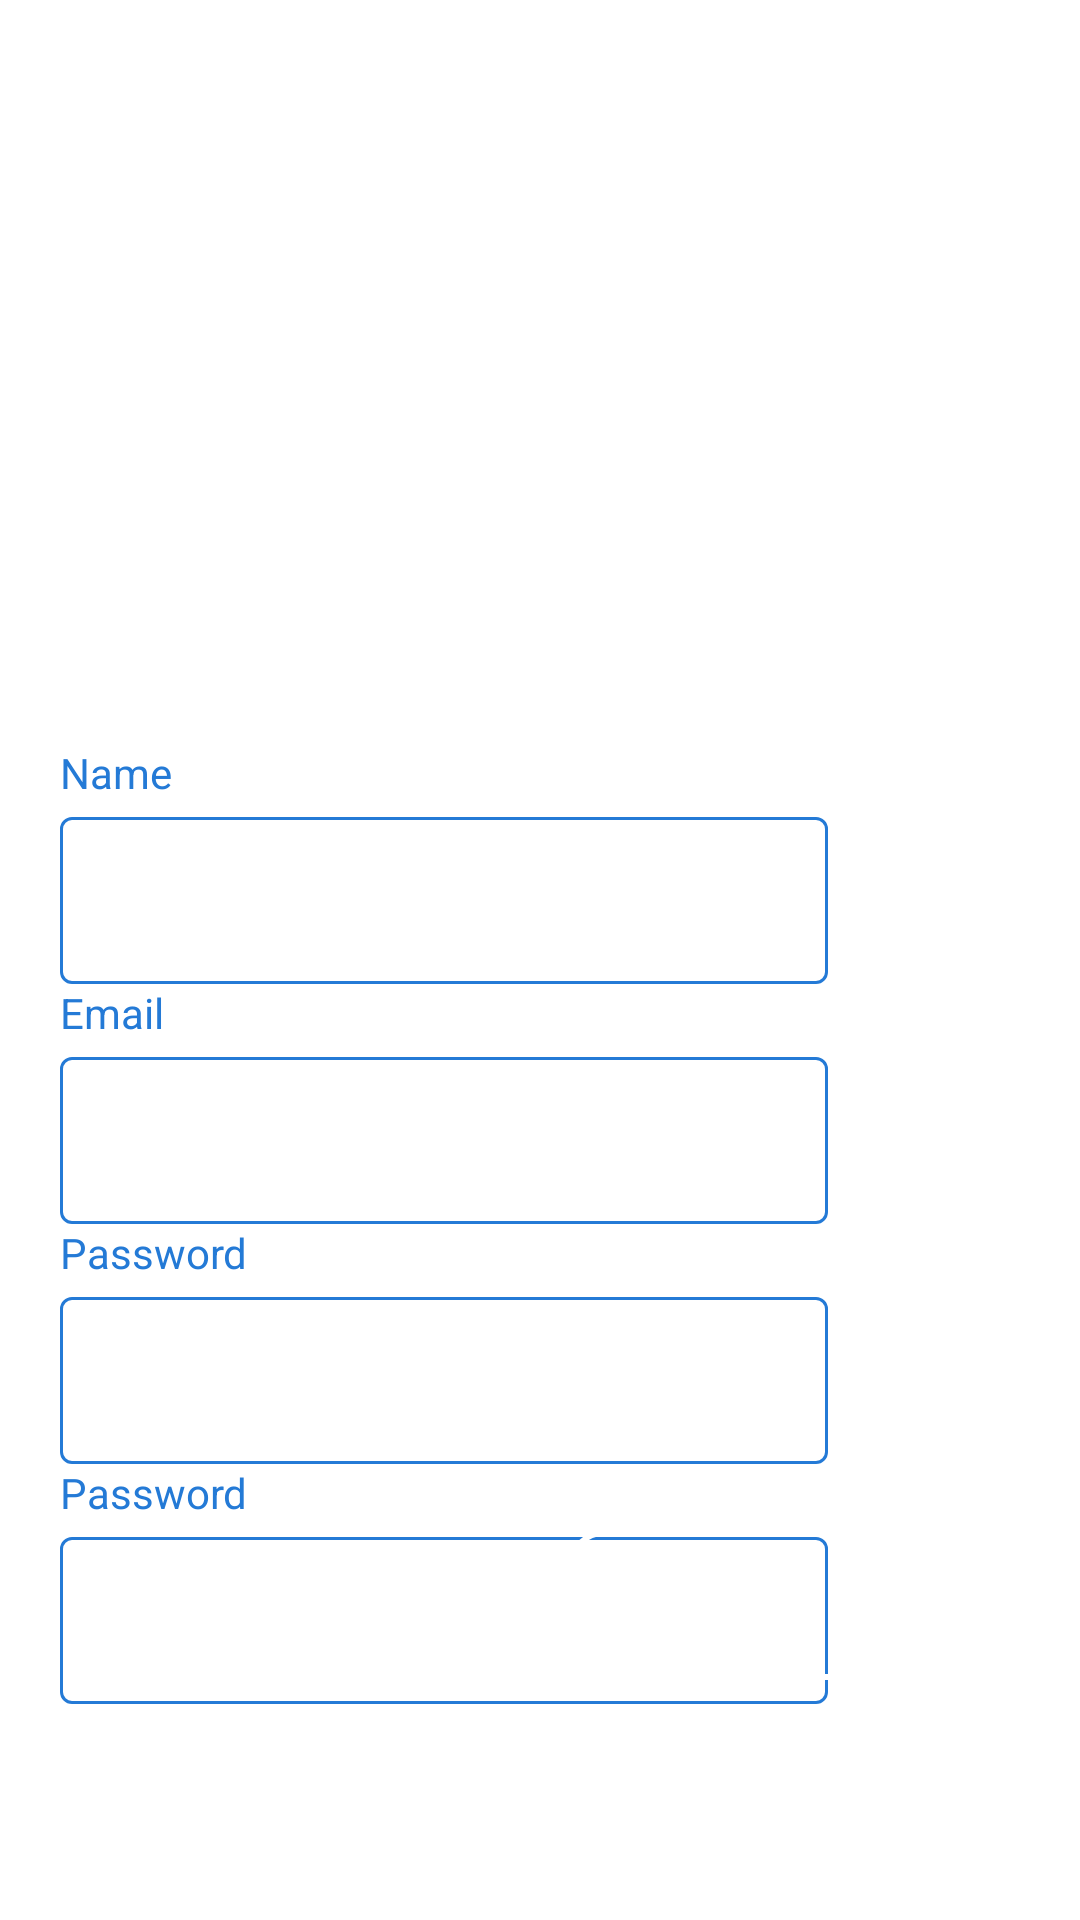

Produce the Android XML layout that renders to this screen, including the resource entries it uses.
<!-- AndroidManifest.xml: application theme Theme.WorldScillsTraningMakets -->
<!-- res/layout/t1_singup_activity.xml -->
<?xml version="1.0" encoding="utf-8"?>
<androidx.constraintlayout.widget.ConstraintLayout xmlns:android="http://schemas.android.com/apk/res/android"
    xmlns:app="http://schemas.android.com/apk/res-auto"
    android:layout_width="match_parent"
    android:layout_height="match_parent"
    android:background="@drawable/launchscreen"
    android:padding="20dp"
    android:theme="@style/Theme.WorldScillsTraningMakets">

    <ImageView
        android:layout_width="wrap_content"
        android:layout_height="wrap_content"
        android:background="@drawable/video_calling"
        app:layout_constraintStart_toStartOf="parent"
        app:layout_constraintTop_toTopOf="parent" />

    <androidx.constraintlayout.widget.Guideline
        android:id="@+id/guideline2"
        android:layout_width="wrap_content"
        android:layout_height="wrap_content"
        android:orientation="horizontal"
        app:layout_constraintGuide_percent="0.38" />

    <androidx.constraintlayout.widget.Guideline
        android:id="@+id/guideline3"
        android:layout_width="wrap_content"
        android:layout_height="wrap_content"
        android:orientation="vertical"
        app:layout_constraintGuide_percent="0.8" />

    <TextView
        android:id="@+id/hint_name"
        style="@style/mTextViewHint_t1"
        android:text="Name"
        app:layout_constraintStart_toStartOf="parent"
        app:layout_constraintTop_toBottomOf="@id/guideline2"/>

    <com.google.android.material.textfield.TextInputLayout
        android:id="@+id/name_input_layout"
        style="@style/TextInput.SingIn_t1"
        app:layout_constraintStart_toStartOf="parent"
        app:layout_constraintTop_toBottomOf="@id/hint_name"
        app:layout_constraintEnd_toEndOf="@id/guideline3">

        <com.google.android.material.textfield.TextInputEditText
            android:layout_width="match_parent"
            android:layout_height="wrap_content"/>
    </com.google.android.material.textfield.TextInputLayout>

    <TextView
        android:id="@+id/hint_email"
        style="@style/mTextViewHint_t1"
        android:text="Email"
        app:layout_constraintStart_toStartOf="parent"
        app:layout_constraintTop_toBottomOf="@id/name_input_layout"/>

    <com.google.android.material.textfield.TextInputLayout
        android:id="@+id/email_input_layout"
        style="@style/TextInput.SingIn_t1"
        app:layout_constraintStart_toStartOf="parent"
        app:layout_constraintTop_toBottomOf="@id/hint_email"
        app:layout_constraintEnd_toEndOf="@id/guideline3">

        <com.google.android.material.textfield.TextInputEditText
            android:layout_width="match_parent"
            android:layout_height="wrap_content"
            android:inputType="textEmailAddress"/>
    </com.google.android.material.textfield.TextInputLayout>

    <TextView
        android:id="@+id/hint_password"
        style="@style/mTextViewHint_t1"
        android:text="Password"
        app:layout_constraintStart_toStartOf="parent"
        app:layout_constraintTop_toBottomOf="@id/email_input_layout"/>

    <com.google.android.material.textfield.TextInputLayout
        android:id="@+id/password_input_layout"
        style="@style/TextInput.SingIn_t1"
        app:layout_constraintStart_toStartOf="parent"
        app:layout_constraintTop_toBottomOf="@id/hint_password"
        app:layout_constraintEnd_toEndOf="@id/guideline3">

        <com.google.android.material.textfield.TextInputEditText
            android:layout_width="match_parent"
            android:layout_height="wrap_content"
            android:inputType="textPassword"/>
    </com.google.android.material.textfield.TextInputLayout>

    <TextView
        android:id="@+id/hint_confirm_password"
        style="@style/mTextViewHint_t1"
        android:text="Password"
        app:layout_constraintStart_toStartOf="parent"
        app:layout_constraintTop_toBottomOf="@id/password_input_layout"/>

    <com.google.android.material.textfield.TextInputLayout
        android:id="@+id/confirm_password_input_layout"
        style="@style/TextInput.SingIn_t1"
        app:layout_constraintStart_toStartOf="parent"
        app:layout_constraintTop_toBottomOf="@id/hint_confirm_password"
        app:layout_constraintEnd_toEndOf="@id/guideline3">

        <com.google.android.material.textfield.TextInputEditText
            android:layout_width="match_parent"
            android:layout_height="wrap_content"
            android:inputType="textPassword"/>
    </com.google.android.material.textfield.TextInputLayout>

    <Button
        android:id="@+id/sing_in_button"
        style="@style/mButton_t1"
        android:layout_marginBottom="10dp"
        android:text="Sing Up"
        app:layout_constraintBottom_toTopOf="@id/sing_up_button"
        app:layout_constraintEnd_toEndOf="parent" />

    <Button
        android:id="@+id/sing_up_button"
        style="@style/mButton_t1"
        android:text="Cancel"
        app:layout_constraintBottom_toBottomOf="parent"
        app:layout_constraintEnd_toEndOf="parent" />


</androidx.constraintlayout.widget.ConstraintLayout>
<!-- resources referenced by this layout -->
<resources>
  <style name="TextInput.SingIn_t1" parent="@style/Widget.MaterialComponents.TextInputLayout.OutlinedBox">
          <item name="endIconMode">clear_text</item>
          <item name="boxStrokeColor">#fff</item>
          <item name="android:textColor">@color/blue</item>
          <item name="android:textColorHint">@color/blue</item>
          <item name="android:layout_height">wrap_content</item>
          <item name="android:layout_width">0dp</item>
      </style>
  <style name="Theme.WorldScillsTraningMakets" parent="Theme.MaterialComponents.DayNight.DarkActionBar">
          
          <item name="colorPrimary">@color/purple_500</item>
          <item name="colorPrimaryVariant">@color/purple_700</item>
          <item name="colorOnPrimary">@color/white</item>
          
          <item name="colorSecondary">@color/teal_200</item>
          <item name="colorSecondaryVariant">@color/teal_700</item>
          <item name="colorOnSecondary">@color/black</item>
          
          <item name="android:statusBarColor" tools:targetApi="l">?attr/colorPrimaryVariant</item>
          
      </style>
  <style name="mButton_t1" parent="@style/Widget.AppCompat.Button.Colored">
          <item name="android:background">@drawable/my_button_inset</item>
          <item name="backgroundTint">@color/white</item>
          <item name="android:textColor">@color/white</item>
          <item name="android:layout_width">150dp</item>
          <item name="android:layout_height">50dp</item>
          <item name="android:textAllCaps">false</item>
          <item name="android:textSize">20dp</item>
      </style>
  <style name="mTextViewHint_t1">
          <item name="android:textColor">@color/blue</item>
          <item name="android:layout_height">wrap_content</item>
          <item name="android:layout_width">wrap_content</item>
      </style>
  <color name="blue">#247ad6</color>
  <color name="purple_500">#FF6200EE</color>
  <color name="purple_700">#FF3700B3</color>
  <color name="white">#FFFFFFFF</color>
  <color name="teal_200">#FF03DAC5</color>
  <color name="teal_700">#FF018786</color>
  <color name="black">#FF000000</color>
  <!-- drawable my_button_inset (drawable) -->
  <?xml version="1.0" encoding="utf-8"?>
  <shape xmlns:android="http://schemas.android.com/apk/res/android"
      android:shape="rectangle">
      <stroke
          android:width="2dp"/>
      <corners android:radius="10dp"/>
      <solid android:color="@android:color/transparent"/>
  </shape>
</resources>
